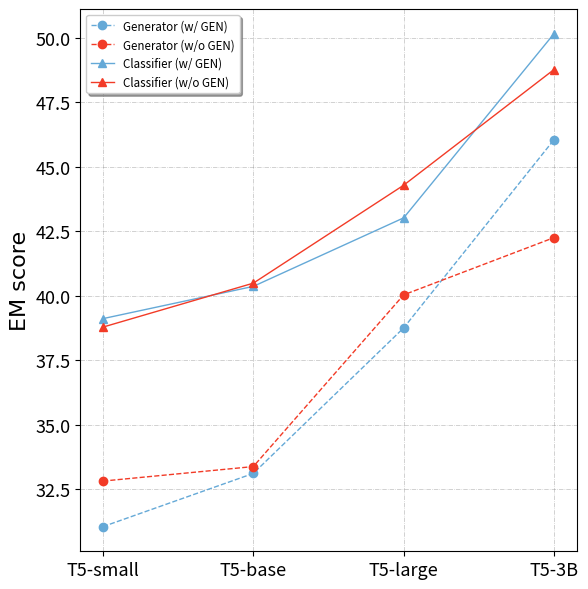

Write Python code to recreate this figure.
import os
import matplotlib.pyplot as plt

MARKERS = ['s','o','d','p','^',',','.','v','<','>','1','2','3','4','8','*','P','h','H','+','x','X','D','|','_']
LINE_STYLES = ['-', '--', '-.', ':']
COLORS = ['#65a9d7', '#e9963e', '#f23b27', '#304f9e', '#449945']

def plot(save_path: str="./figures", file_name: str="performances", linewidth: float=1.0):
    # make the length of x,y 
    plt.figure(figsize=(6,6))

    # set the font of the scale 
    plt.tick_params(labelsize=13)
    
    x_index = ["T5-small", "T5-base", "T5-large", "T5-3B"]
    # for generator
    mix_results = [31.0469, 33.1094, 38.75, 46.0469]
    no_mix_results = [32.8125, 33.375, 40.0312, 42.25]
    plt.plot(x_index, mix_results, color=COLORS[0], linestyle=LINE_STYLES[1], marker=MARKERS[1], label="Generator (w/ GEN)", linewidth=linewidth)
    plt.plot(x_index, no_mix_results, color=COLORS[2], linestyle=LINE_STYLES[1], marker=MARKERS[1], label="Generator (w/o GEN)", linewidth=linewidth)
    
    # for classifier
    mix_results = [39.1094, 40.3594, 43.0156, 50.1562]
    no_mix_results = [38.7812, 40.4844, 44.2812, 48.7656]
    plt.plot(x_index, mix_results, color=COLORS[0], linestyle=LINE_STYLES[0], marker=MARKERS[4], label="Classifier (w/ GEN)", linewidth=linewidth)
    plt.plot(x_index, no_mix_results, color=COLORS[2], linestyle=LINE_STYLES[0], marker=MARKERS[4], label="Classifier (w/o GEN)", linewidth=linewidth)
    

    # set the font of xlabel and ylabel
    font = {'family' : 'Times New Roman',
    'weight' : 'normal',
    'size'   : 16,
    }
    # plt.xlabel("Model with different size",font)
    plt.ylabel("EM score",font)


    legend = plt.legend(loc="upper left", frameon=True,shadow=True, fontsize='small') # x-large)

    # remove the margin around the pdf  
    plt.tight_layout()  
    plt.grid(axis = 'both', linestyle='-.', linewidth=0.5, color='gray', alpha=0.5)

    # save the pdf
    save_file = "{}.png".format(file_name)
    if not os.path.exists(save_path):
        os.mkdir(save_path)
    plt.savefig(os.path.join(save_path, save_file)) 
    plt.show() 
    print("save the plot to {}\n".format(os.path.join(save_path, save_file)))


if __name__ == "__main__":
    plot(save_path="./figures", file_name="performances", linewidth=1.0)